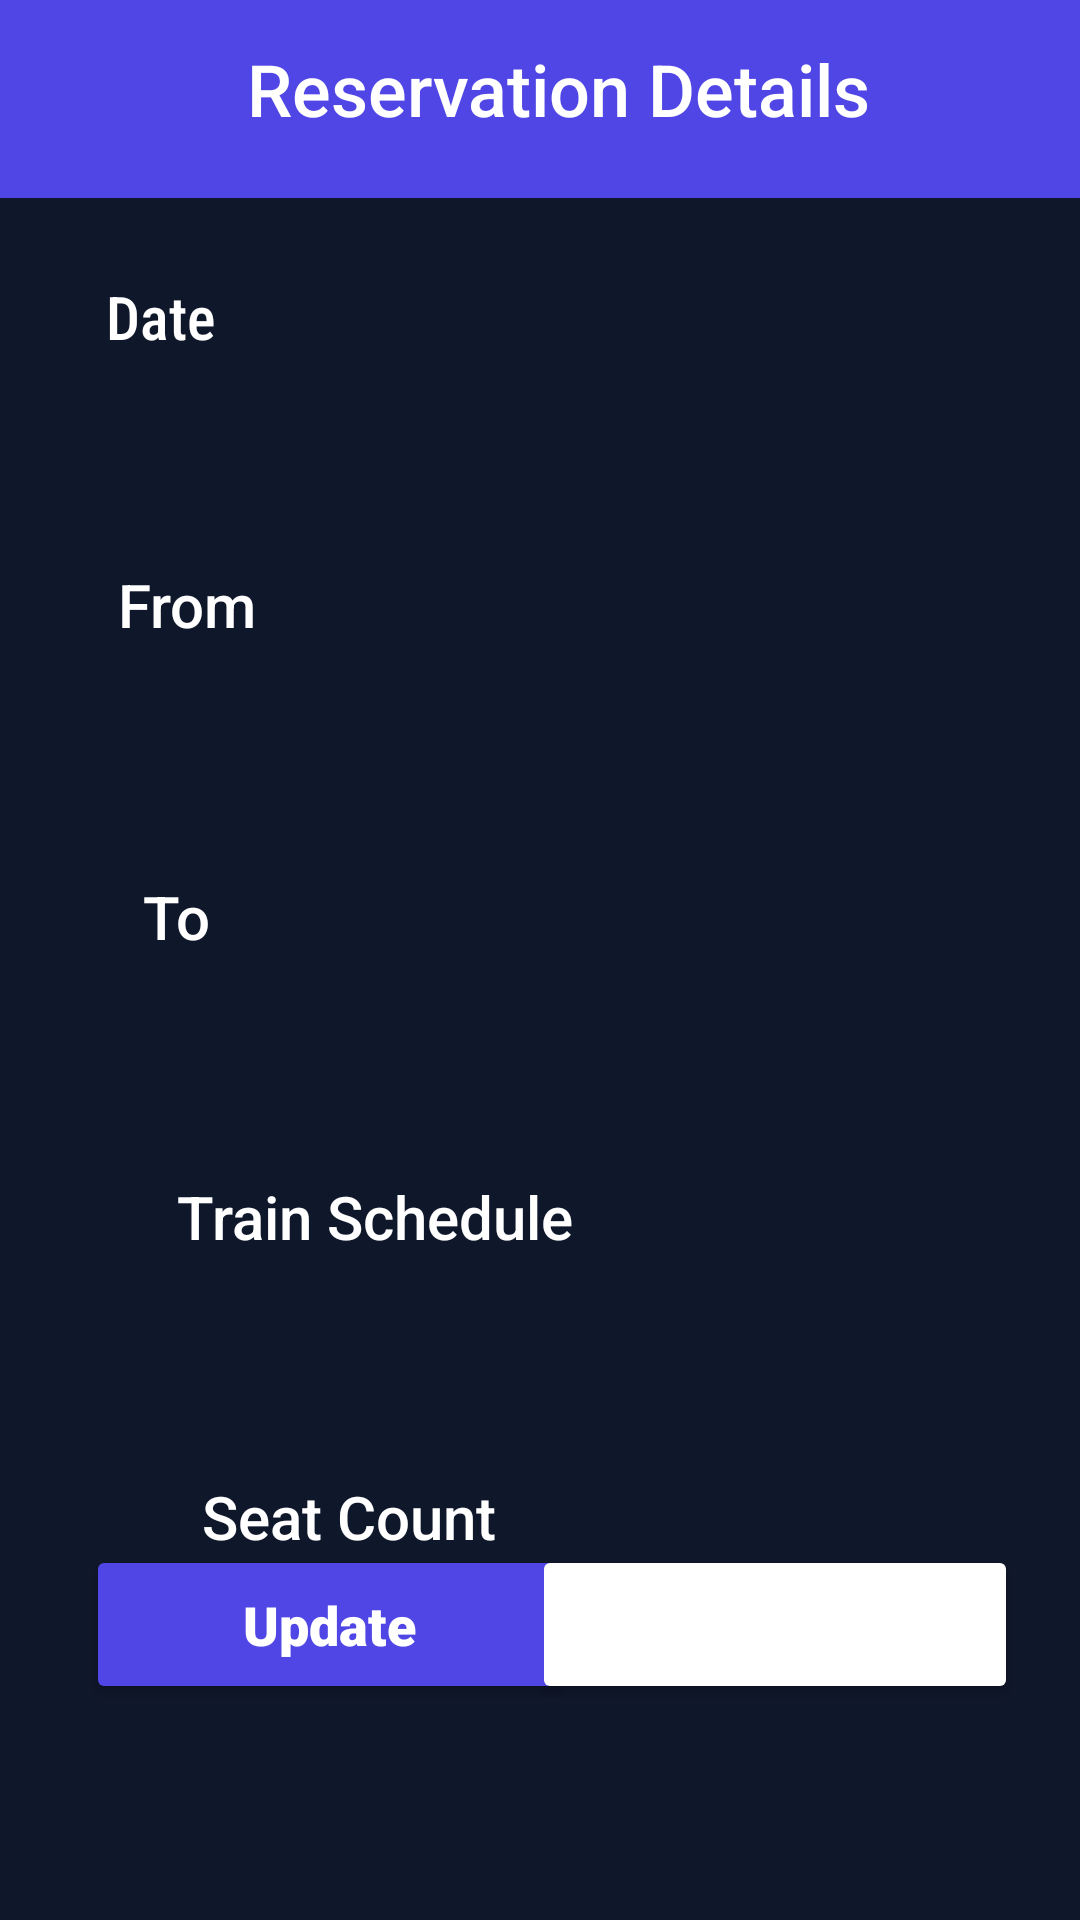

Write the Android layout XML for this screen, with the resource values it uses.
<!-- AndroidManifest.xml: application theme Theme.EAD -->
<!-- res/layout/activity_update_reservation.xml -->
<?xml version="1.0" encoding="utf-8"?>
    <androidx.constraintlayout.widget.ConstraintLayout xmlns:android="http://schemas.android.com/apk/res/android"
        xmlns:app="http://schemas.android.com/apk/res-auto"
        xmlns:tools="http://schemas.android.com/tools"
        android:layout_width="match_parent"
        android:layout_height="match_parent"
        android:background="@color/background"
        tools:context=".UpdateReservation">

    <include
        android:id="@+id/include"
        layout="@layout/toolbar"
        android:layout_width="wrap_content"
        android:layout_height="wrap_content"
        android:background="@color/background"
        app:layout_constraintEnd_toEndOf="parent"
        app:layout_constraintStart_toStartOf="parent"
        app:layout_constraintTop_toTopOf="parent" />

    <TextView
        android:id="@+id/Title"
        android:layout_width="217dp"
        android:layout_height="39dp"
        android:fontFamily="sans-serif-medium"
        android:text="@string/update_reservation"
        android:textColor="@color/white"
        android:textSize="24sp"
        app:layout_constraintBottom_toBottomOf="parent"
        app:layout_constraintEnd_toEndOf="parent"
        app:layout_constraintHorizontal_bias="0.576"
        app:layout_constraintStart_toStartOf="parent"
        app:layout_constraintTop_toTopOf="@+id/include"
        app:layout_constraintVertical_bias="0.022" />

    <TextView
        android:id="@+id/text1"
        android:layout_width="103dp"
        android:layout_height="41dp"
        android:layout_marginStart="46dp"
        android:layout_marginTop="92dp"
        android:layout_marginEnd="255dp"
        android:fontFamily="sans-serif-condensed-medium"
        android:text="@string/date"
        android:textAlignment="center"
        android:textColor="@color/white"
        android:textSize="20sp"
        app:layout_constraintEnd_toEndOf="parent"
        app:layout_constraintHorizontal_bias="1.0"
        app:layout_constraintStart_toStartOf="parent"
        app:layout_constraintTop_toTopOf="parent" />

    <TextView
        android:id="@+id/text3"
        android:layout_width="156dp"
        android:layout_height="43dp"
        android:layout_marginStart="46dp"
        android:layout_marginTop="292dp"
        android:layout_marginEnd="267dp"
        android:fontFamily="sans-serif-medium"
        android:text="@string/to"
        android:textAlignment="center"
        android:textColor="@color/white"
        android:textSize="20sp"
        app:layout_constraintEnd_toEndOf="parent"
        app:layout_constraintHorizontal_bias="0.605"
        app:layout_constraintStart_toStartOf="parent"
        app:layout_constraintTop_toTopOf="parent" />

    <TextView
        android:id="@+id/text2"
        android:layout_width="147dp"
        android:layout_height="38dp"
        android:layout_marginStart="46dp"
        android:layout_marginTop="188dp"
        android:layout_marginEnd="234dp"
        android:fontFamily="sans-serif-medium"
        android:text="@string/from"
        android:textAlignment="center"
        android:textColor="@color/white"
        android:textSize="20sp"
        app:layout_constraintEnd_toEndOf="parent"
        app:layout_constraintHorizontal_bias="0.857"
        app:layout_constraintStart_toStartOf="parent"
        app:layout_constraintTop_toTopOf="parent" />

    <TextView
        android:id="@+id/text4"
        android:layout_width="247dp"
        android:layout_height="23dp"
        android:layout_marginStart="46dp"
        android:layout_marginTop="392dp"
        android:layout_marginEnd="299dp"
        android:fontFamily="sans-serif-medium"
        android:text="@string/train_schedule"
        android:textAlignment="center"
        android:textColor="@color/white"
        android:textSize="20sp"
        app:layout_constraintEnd_toEndOf="parent"
        app:layout_constraintHorizontal_bias="0.193"
        app:layout_constraintStart_toStartOf="parent"
        app:layout_constraintTop_toTopOf="parent" />

    <TextView
        android:id="@+id/text5"
        android:layout_width="156dp"
        android:layout_height="30dp"
        android:layout_marginStart="46dp"
        android:layout_marginTop="492dp"
        android:layout_marginEnd="299dp"
        android:fontFamily="sans-serif-medium"
        android:text="@string/seat_count"
        android:textAlignment="center"
        android:textColor="@color/white"
        android:textSize="20sp"
        app:layout_constraintEnd_toEndOf="parent"
        app:layout_constraintHorizontal_bias="0.055"
        app:layout_constraintStart_toStartOf="parent"
        app:layout_constraintTop_toTopOf="parent" />

    <EditText
        android:id="@+id/Cdate"
        android:layout_width="329dp"
        android:layout_height="54dp"
        android:layout_marginTop="52dp"
        android:background="@drawable/input_field"
        android:backgroundTint="@color/white"
        android:ems="10"
        android:inputType="textPersonName"
        android:textColor="@color/black"
        android:textColorHint="@color/grey"
        app:layout_constraintEnd_toEndOf="parent"
        app:layout_constraintStart_toStartOf="parent"
        app:layout_constraintTop_toBottomOf="@+id/include"
        tools:ignore="SpeakableTextPresentCheck" />

    <EditText
        android:id="@+id/Cfrom"
        android:layout_width="329dp"
        android:layout_height="54dp"
        android:layout_marginTop="148dp"
        android:background="@drawable/input_field"
        android:backgroundTint="@color/white"
        android:ems="10"
        android:inputType="textPersonName"
        android:textColor="@color/black"
        android:textColorHint="@color/grey"
        app:layout_constraintEnd_toEndOf="parent"
        app:layout_constraintStart_toStartOf="parent"
        app:layout_constraintTop_toBottomOf="@+id/include"
        tools:ignore="SpeakableTextPresentCheck" />

    <EditText
        android:id="@+id/Cto"
        android:layout_width="329dp"
        android:layout_height="54dp"
        android:layout_marginTop="252dp"
        android:background="@drawable/input_field"
        android:backgroundTint="@color/white"
        android:ems="10"
        android:inputType="textPersonName"
        android:textColor="@color/black"
        android:textColorHint="@color/grey"
        app:layout_constraintEnd_toEndOf="parent"
        app:layout_constraintStart_toStartOf="parent"
        app:layout_constraintTop_toBottomOf="@+id/include"
        tools:ignore="SpeakableTextPresentCheck" />

    <EditText
        android:id="@+id/Cschedule"
        android:layout_width="329dp"
        android:layout_height="54dp"
        android:layout_marginTop="352dp"
        android:background="@drawable/input_field"
        android:backgroundTint="@color/white"
        android:ems="10"
        android:inputType="textPersonName"
        android:textColor="@color/black"
        android:textColorHint="@color/grey"
        app:layout_constraintEnd_toEndOf="parent"
        app:layout_constraintHorizontal_bias="0.56"
        app:layout_constraintStart_toStartOf="parent"
        app:layout_constraintTop_toBottomOf="@+id/include"
        tools:ignore="SpeakableTextPresentCheck" />

    <EditText
        android:id="@+id/Ccount"
        android:layout_width="329dp"
        android:layout_height="54dp"
        android:layout_marginTop="456dp"
        android:background="@drawable/input_field"
        android:backgroundTint="@color/white"
        android:ems="10"
        android:inputType="number"
        android:textColor="@color/black"
        android:textColorHint="@color/grey"
        app:layout_constraintEnd_toEndOf="parent"
        app:layout_constraintHorizontal_bias="0.56"
        app:layout_constraintStart_toStartOf="parent"
        app:layout_constraintTop_toBottomOf="@+id/include"
        tools:ignore="SpeakableTextPresentCheck" />

    <Button
        android:id="@+id/BtnUpdate"
        android:layout_width="162dp"
        android:layout_height="53dp"
        android:layout_marginBottom="72dp"
        android:backgroundTint="@color/toolbar"
        android:fontFamily="sans-serif-black"
        android:text="@string/update"
        android:textAllCaps="false"
        android:textColor="@color/white"
        android:textSize="18sp"
        app:backgroundTint="@color/toolbar"
        app:cornerRadius="10dp"
        app:layout_constraintBottom_toBottomOf="parent"
        app:layout_constraintEnd_toEndOf="parent"
        app:layout_constraintHorizontal_bias="0.144"
        app:layout_constraintStart_toStartOf="parent" />

    <Button
        android:id="@+id/BtnDelete"
        android:layout_width="162dp"
        android:layout_height="53dp"
        android:layout_marginBottom="72dp"
        android:backgroundTint="@color/delete_btn"
        android:fontFamily="sans-serif-black"
        android:text="Delete"
        android:textAllCaps="false"
        android:textColor="@color/white"
        android:textSize="18sp"
        app:backgroundTint="@color/delete_btn"
        app:cornerRadius="10dp"
        app:layout_constraintBottom_toBottomOf="parent"
        app:layout_constraintEnd_toEndOf="parent"
        app:layout_constraintHorizontal_bias="0.895"
        app:layout_constraintStart_toStartOf="parent" />

</androidx.constraintlayout.widget.ConstraintLayout>
<!-- res/layout/toolbar.xml (included above) -->
<?xml version="1.0" encoding="utf-8"?>
<RelativeLayout xmlns:android="http://schemas.android.com/apk/res/android"
    xmlns:app="http://schemas.android.com/apk/res-auto"
    android:layout_width="match_parent"
    android:layout_height="?attr/actionBarSize"
    >

    <RelativeLayout
        android:layout_width="match_parent"
        android:layout_height="wrap_content"
        android:background="@color/toolbar"
        android:padding="10dp">

        <ImageView
            android:id="@+id/left"
            android:layout_width="41dp"
            android:layout_height="46dp"
            android:layout_alignParentStart="true"
            android:layout_marginStart="0dp"
            app:srcCompat="@drawable/left_newback" />

    </RelativeLayout>
</RelativeLayout>
<!-- resources referenced by this layout -->
<resources>
  <color name="background">#0f172a</color>
  <color name="black">#FF000000</color>
  <color name="grey">#253A4B</color>
  <color name="toolbar">#4f46e5</color>
  <color name="white">#FFFFFFFF</color>
  <string name="date">Date</string>
  <string name="from">From</string>
  <string name="seat_count">Seat Count</string>
  <string name="to">To</string>
  <string name="train_schedule">Train Schedule</string>
  <string name="update">Update</string>
  <string name="update_reservation">Reservation Details</string>
  <style name="Theme.EAD" parent="Theme.MaterialComponents.DayNight.NoActionBar">
          
          <item name="colorPrimary">@color/black</item>
          <item name="colorPrimaryVariant">@color/black</item>
          <item name="colorOnPrimary">@color/white</item>
          
          <item name="colorSecondary">@color/teal_200</item>
          <item name="colorSecondaryVariant">@color/teal_700</item>
          <item name="colorOnSecondary">@color/black</item>
          
          <item name="android:statusBarColor" tools:targetApi="l">?attr/colorPrimaryVariant</item>
          
      </style>
  <color name="teal_200">#FF03DAC5</color>
  <color name="teal_700">#FF018786</color>
</resources>
